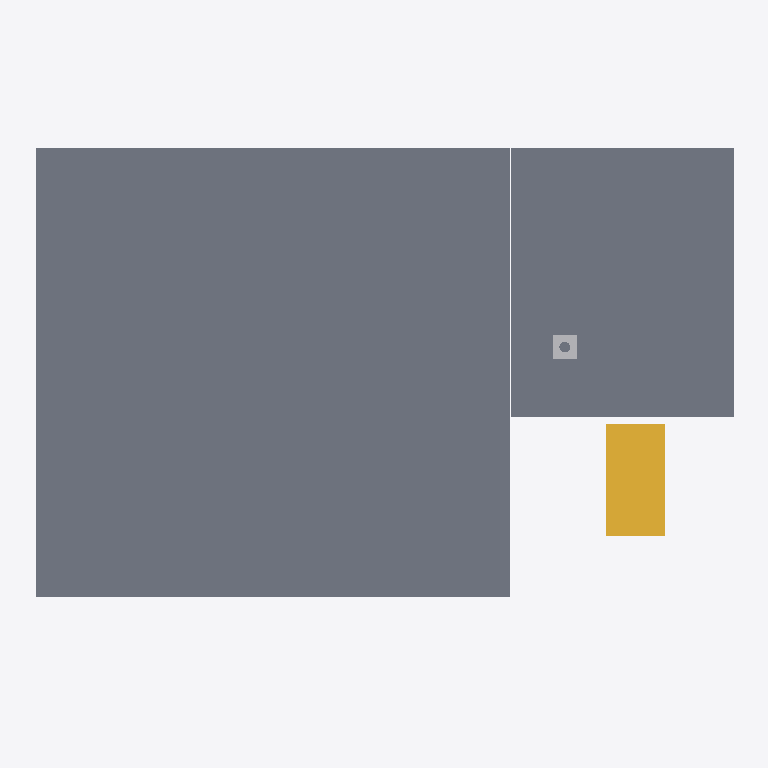
Plan cut of the same IFC building model at storey 'Ground floor' (level 3.36 m, cut at 4.76 m), seen from above with north up, elements coloured by IFC class: 3 slabs (grey), 1 stair (yellow), 1 other element (light grey). Cut surfaces are drawn darker.
Extent 12.0 m × 8.4 m × 8.0 m (x, y, z). Storeys (2): Ground floor at 0.00 m; Ground floor at 3.36 m. Elements (31): 12 IfcWall, 5 IfcWindow, 4 IfcDoor, 4 IfcSlab, 3 IfcFurniture, 2 IfcStair, 1 IfcChimney.

HEADER;
FILE_DESCRIPTION(('ViewDefinition[DesignTransferView]'),'2;1');
FILE_NAME('/dev/null','2026-08-06T15:59:51+02:00',(''),(''),'IfcOpenShell 0.8.5','IfcOpenShell 0.8.5','Nobody');
FILE_SCHEMA(('IFC4'));
ENDSEC;
DATA;
#1=IFCPROJECT('0J_U_Itn1Dcu5TSKQ7XSuS',$,'My house',$,$,$,$,(#10,#15),#5);
#19=IFCSITE('1BUqgTjKX4QOYfQvqvIEt7',$,'Site',$,$,#27,$,$,$,$,$,$,$,$);
#20=IFCBUILDING('0CszathJb7auzXTMQKD2gb',$,'My house',$,$,#32,$,$,$,$,$,$);
#33=IFCBUILDINGSTOREY('2ic4SPGWD7chIQdb0yHng$',$,'Ground floor',$,$,#39,$,$,$,0.0);
#40=IFCBUILDINGSTOREY('2Z2gbvUDL3g8zF10vpBnAH',$,'Ground floor',$,$,#45,$,$,$,3.36);
#4666=IFCSLAB('37v9jCePX3Pxu9JMisQ5x6',$,'Ceiling 2',$,$,#4671,#4675,$,.FLOOR.);
#2047=IFCSLAB('2ozauRV7HA9Atsv$xeZbEn',$,'Ceiling 1',$,$,#2053,#2057,$,.FLOOR.);
#8342=IFCSLAB('0SSKA6eozA5esTK76Y10_7',$,'Ceiling 3',$,$,#8347,#8351,$,.FLOOR.);
#1653=IFCSTAIR('3Bb9mGyCf7WBQsf7jaS88J',$,'Main stair',$,$,#1660,$,$,.STRAIGHT_RUN_STAIR.);
#1720=IFCCHIMNEY('2juFQI7H10ZAuB3EYgXk$s',$,'Main chimney',$,$,#1725,#1740,$,.NOTDEFINED.);
ENDSEC;
